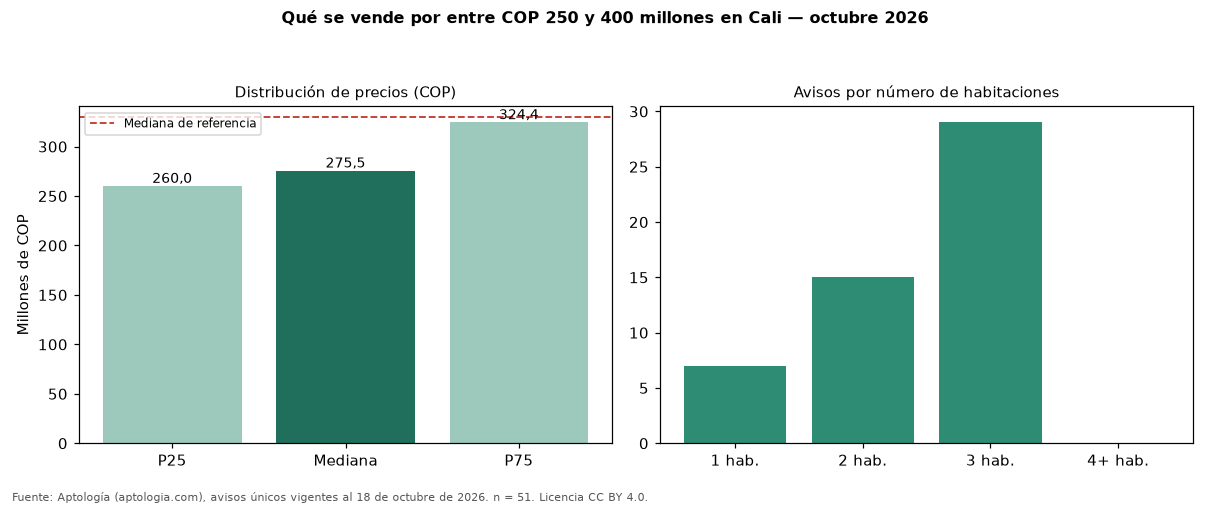

Values plotted in this chart, from the file beside it:
seccion, metrica, valor_cop, n
precio, p25, 260000000, 51
precio, mediana, 275500000, 51
precio, p75, 324368750, 51
cop_por_m2, p25, 4208207, 51
cop_por_m2, mediana, 4642857, 51
cop_por_m2, p75, 5090909, 51
area, area_mediana_m2, 62.0, 51
habitaciones, 1, 260000000, 7
habitaciones, 2, 277000000, 15
habitaciones, 3, 285000000, 29
administracion, mediana, 231687, 45
estrato, moda, 4, 
parqueadero, porcentaje_con_parqueadero, 35.3, 51
referencia, mediana_referencia, 330000000, 195
referencia, mediana_cop_por_m2_referencia, 4202128, 195
